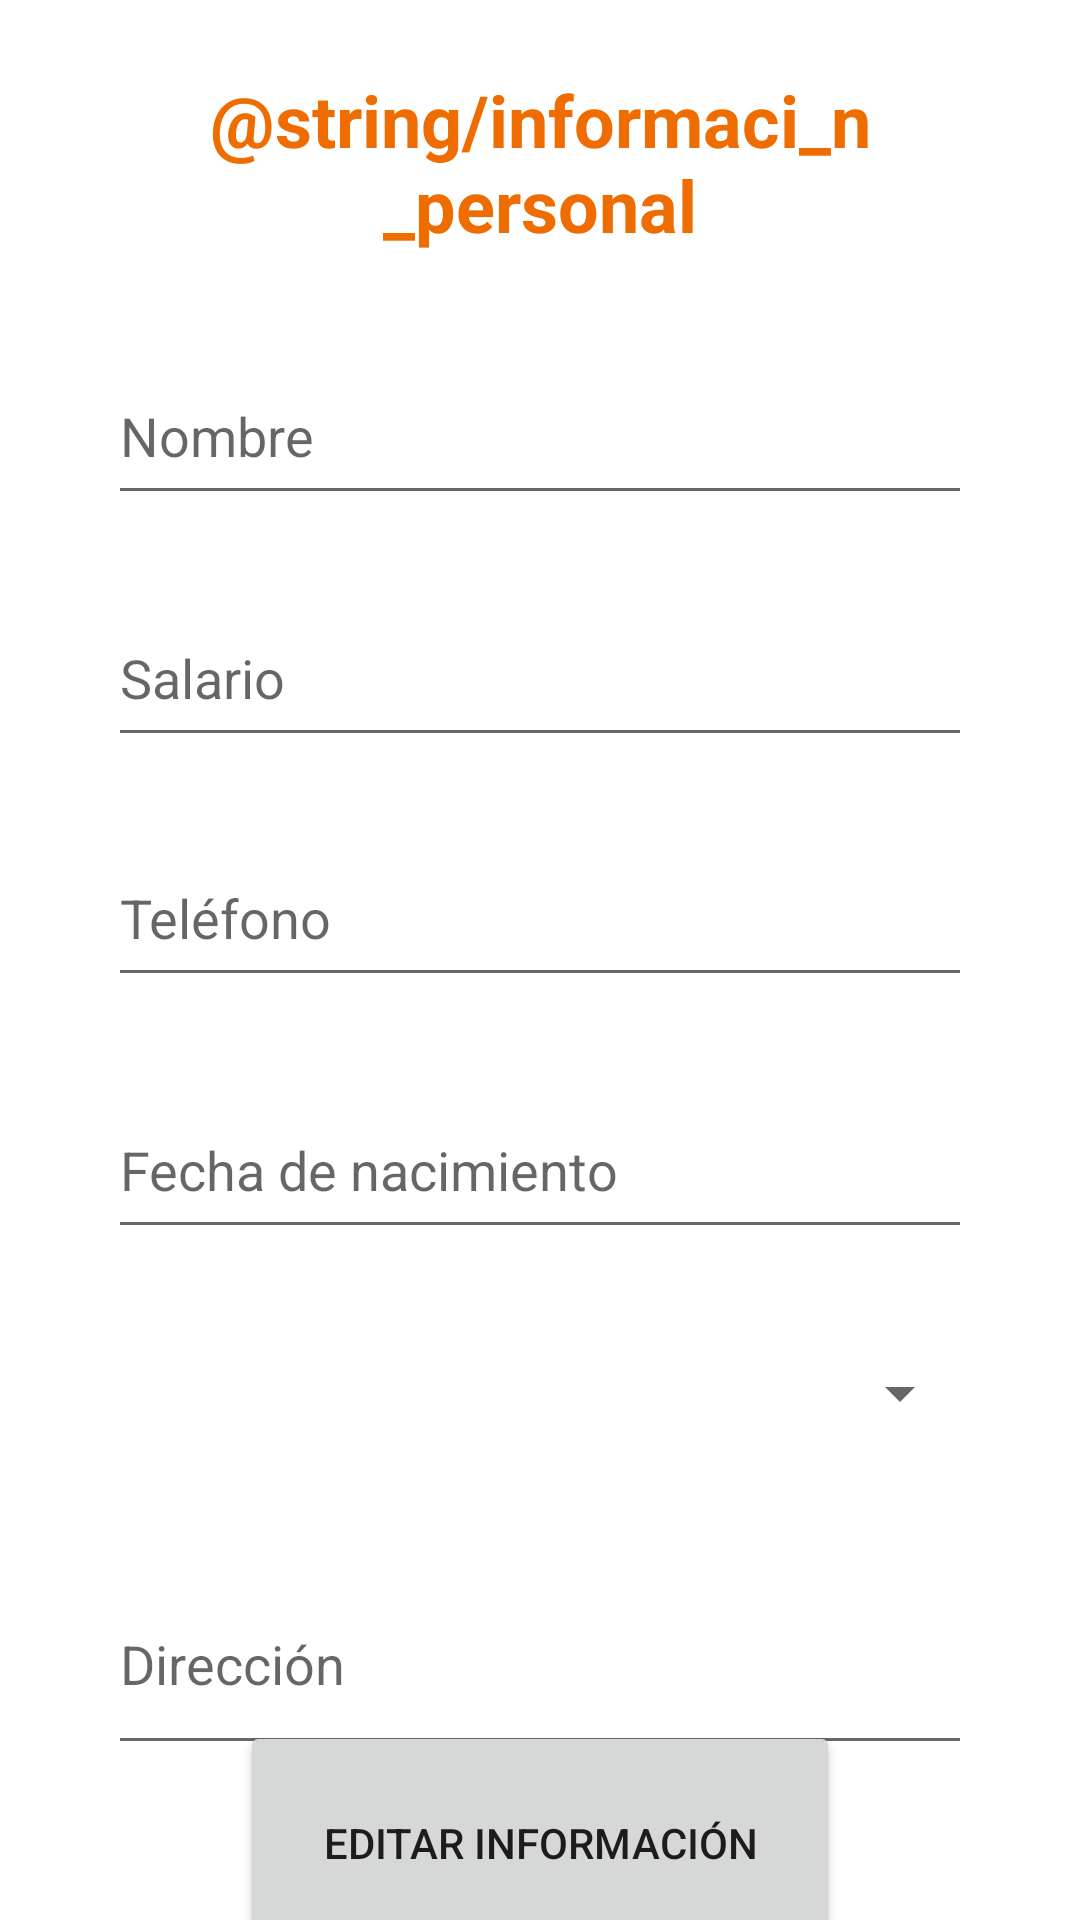

Write the Android layout XML for this screen, with the resource values it uses.
<!-- AndroidManifest.xml: application theme Theme.AsoDesUnidos -->
<!-- res/layout/fragment_informacion_personal.xml -->
<?xml version="1.0" encoding="utf-8"?>
<FrameLayout xmlns:android="http://schemas.android.com/apk/res/android"
    xmlns:app="http://schemas.android.com/apk/res-auto"
    xmlns:tools="http://schemas.android.com/tools"
    android:layout_width="match_parent"
    android:layout_height="match_parent"
    tools:context=".Controladores.Cliente.InformacionPersonalFragment">

    <androidx.constraintlayout.widget.ConstraintLayout
        android:layout_width="match_parent"
        android:layout_height="match_parent">

        <TextView
            android:id="@+id/tvTitulo"
            android:layout_width="wrap_content"
            android:layout_height="wrap_content"
            android:width="300dp"
            android:text="@string/informaci_n_personal"
            android:textAlignment="center"
            android:textColor="#EF6C00"
            android:textSize="24sp"
            android:textStyle="bold"
            app:layout_constraintBottom_toBottomOf="parent"
            app:layout_constraintEnd_toEndOf="parent"
            app:layout_constraintStart_toStartOf="parent"
            app:layout_constraintTop_toTopOf="parent"
            app:layout_constraintVertical_bias="0.041" />

        <EditText
            android:id="@+id/txtNombreCliente"
            android:layout_width="288dp"
            android:layout_height="56dp"
            android:ems="10"
            android:hint="Nombre"
            android:inputType="textPersonName"
            app:layout_constraintBottom_toBottomOf="parent"
            app:layout_constraintEnd_toEndOf="@+id/tvTitulo"
            app:layout_constraintHorizontal_bias="0.503"
            app:layout_constraintStart_toStartOf="@+id/tvTitulo"
            app:layout_constraintTop_toBottomOf="@+id/tvTitulo"
            app:layout_constraintVertical_bias="0.063" />

        <EditText
            android:id="@+id/txtNumberSalario"
            android:layout_width="288dp"
            android:layout_height="56dp"
            android:ems="10"
            android:hint="Salario"
            android:inputType="number"
            app:layout_constraintBottom_toBottomOf="parent"
            app:layout_constraintEnd_toEndOf="@+id/txtNombreCliente"
            app:layout_constraintHorizontal_bias="0.0"
            app:layout_constraintStart_toStartOf="@+id/txtNombreCliente"
            app:layout_constraintTop_toBottomOf="@+id/txtNombreCliente"
            app:layout_constraintVertical_bias="0.06" />

        <EditText
            android:id="@+id/txtTelefono"
            android:layout_width="288dp"
            android:layout_height="56dp"
            android:layout_marginTop="24dp"
            android:ems="10"
            android:hint="Teléfono"
            android:inputType="phone"
            app:layout_constraintEnd_toEndOf="@+id/txtNumberSalario"
            app:layout_constraintHorizontal_bias="0.0"
            app:layout_constraintStart_toStartOf="@+id/txtNumberSalario"
            app:layout_constraintTop_toBottomOf="@+id/txtNumberSalario" />

        <EditText
            android:id="@+id/txtFecha"
            android:layout_width="288dp"
            android:layout_height="56dp"
            android:layout_marginTop="28dp"
            android:ems="10"
            android:hint="Fecha de nacimiento"
            android:inputType="date"
            android:focusable="false"
            app:layout_constraintEnd_toEndOf="@+id/txtTelefono"
            app:layout_constraintHorizontal_bias="0.0"
            app:layout_constraintStart_toStartOf="@+id/txtTelefono"
            app:layout_constraintTop_toBottomOf="@+id/txtTelefono" />

        <Spinner
            android:id="@+id/spinnerEstadoCivil"
            android:layout_width="288dp"
            android:layout_height="56dp"
            android:layout_marginTop="20dp"
            app:layout_constraintEnd_toEndOf="@+id/txtFecha"
            app:layout_constraintStart_toStartOf="@+id/txtFecha"
            app:layout_constraintTop_toBottomOf="@+id/txtFecha"
            tools:ignore="SpeakableTextPresentCheck" />

        <EditText
            android:id="@+id/TxtMlDireccion"
            android:layout_width="288dp"
            android:layout_height="56dp"
            android:layout_marginTop="40dp"
            android:ems="10"
            android:gravity="start|top"
            android:hint="Dirección"
            android:inputType="textMultiLine"
            app:layout_constraintEnd_toEndOf="@+id/spinnerEstadoCivil"
            app:layout_constraintHorizontal_bias="0.475"
            app:layout_constraintStart_toStartOf="@+id/spinnerEstadoCivil"
            app:layout_constraintTop_toBottomOf="@+id/spinnerEstadoCivil" />

        <Button
            android:id="@+id/btnEditar"
            android:layout_width="200dp"
            android:layout_height="81dp"
            android:text="Editar información"
            app:layout_constraintBottom_toBottomOf="parent"
            app:layout_constraintEnd_toEndOf="@+id/TxtMlDireccion"
            app:layout_constraintStart_toStartOf="@+id/TxtMlDireccion"
            app:layout_constraintTop_toBottomOf="@+id/TxtMlDireccion" />

    </androidx.constraintlayout.widget.ConstraintLayout>
</FrameLayout>
<!-- resources referenced by this layout -->
<resources>
  <style name="Theme.AsoDesUnidos" parent="Theme.MaterialComponents.DayNight">
          
          <item name="colorPrimary">@color/CapeVerde</item>
          <item name="colorPrimaryVariant">@color/CapeVerde</item>
          <item name="colorOnPrimary">@color/SummerCitrus</item>
          
          <item name="colorSecondary">@color/SummerCitrus</item>
          <item name="colorSecondaryVariant">@color/teal_700</item>
          <item name="colorOnSecondary">@color/RadomeTan</item>
          <item name="toolbarStyle">@style/MyToolbar</item>
  
          
          <item name="android:statusBarColor">?attr/colorPrimaryVariant</item>
          
      </style>
  <color name="CapeVerde">#015c56</color>
  <color name="SummerCitrus">#F5812B</color>
  <color name="teal_700">#FF018786</color>
  <color name="RadomeTan">#F1C9A0</color>
  <style name="MyToolbar" parent="Widget.MaterialComponents.Toolbar.Primary">
          <item name="titleTextColor">@color/RadomeTan</item>
      </style>
</resources>
